Run: headless pygame with SDL's dummy video driver; simulated clock (each Clock.tick advances the game by its frame time, no real sleeping); random seed 0; keys injected as events and as key.get_pressed() state; no mouse input.
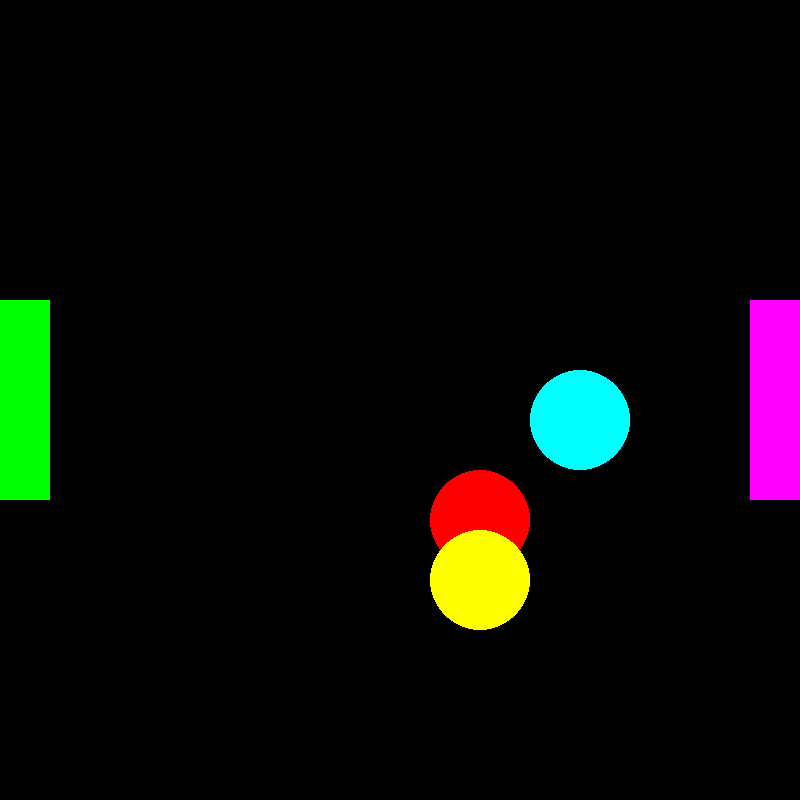
Frame 1 of 4 · flips 1–60 · no input
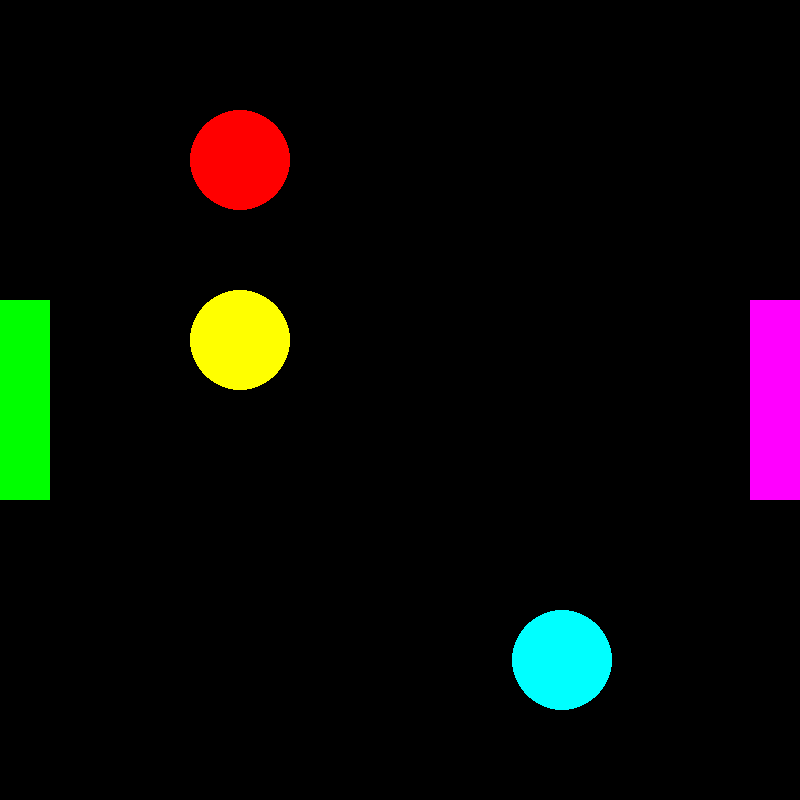
Frame 2 of 4 · flips 61–180 · tapped SPACE, RETURN · held RIGHT (→), D
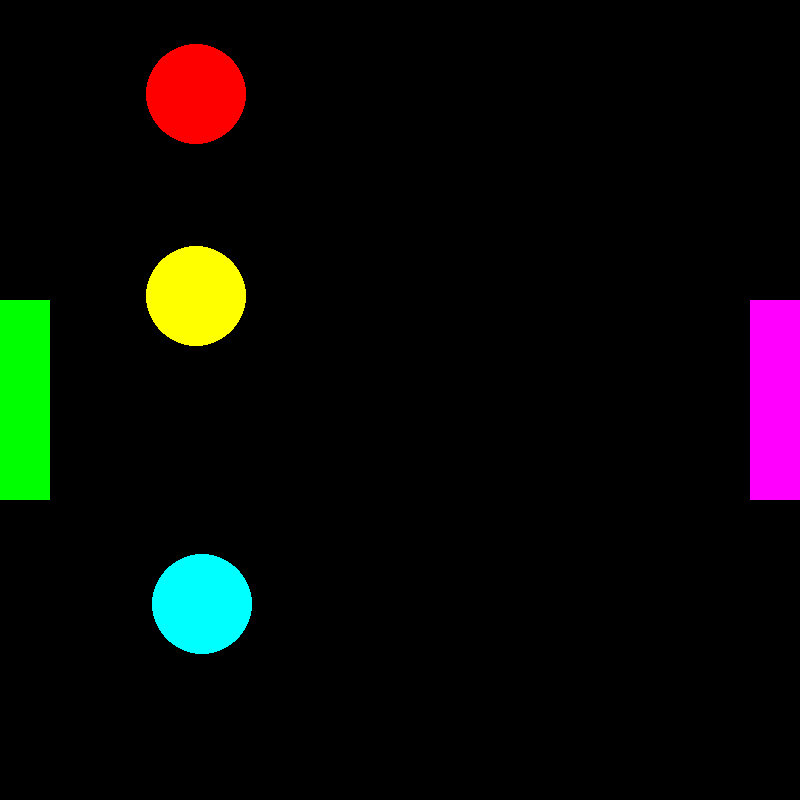
Frame 3 of 4 · flips 181–300 · held DOWN (↓), S
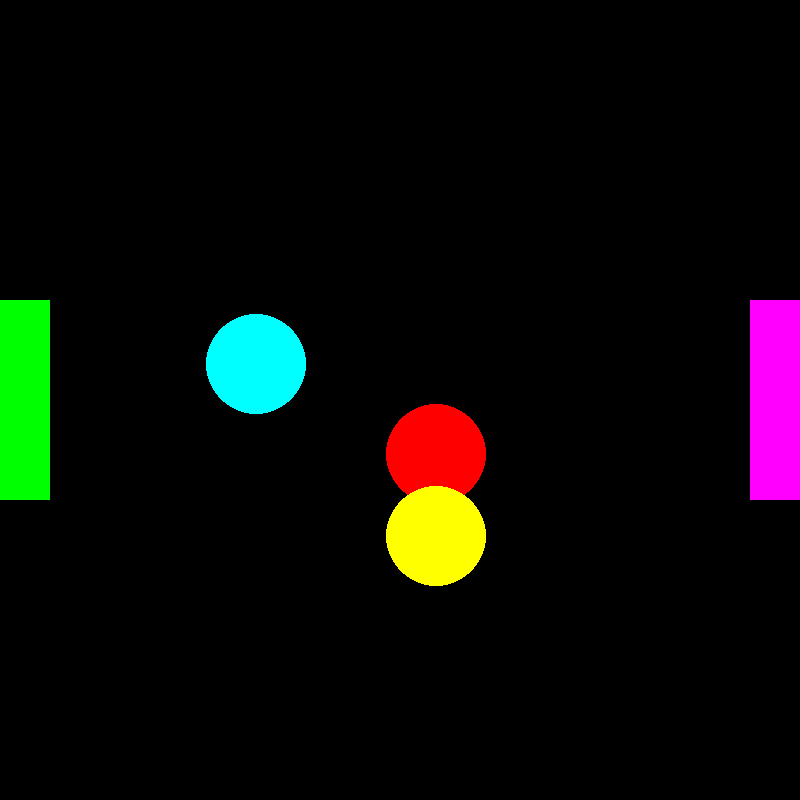
Frame 4 of 4 · flips 301–420 · held LEFT (←), A, UP (↑), W

The pygame program that drew these frames:

import time
import random
import pygame
from pygame.locals import*
pygame.init()
screen=pygame.display.set_mode((800,800))
pygame.display.set_caption('Animation')
red=(255,0,0)
green=(0,255,0)
blue=(0,0,255)
white=(255,255,255)
black=(0,0,0)
yellow=(255,255,0)
orange= (0,255,255)

purple=(255,0,255)
x=400
y=400
pr=0
pl=0
xchange1=2
ychange1=3
xchange2=2
ychange2=2
xchange3=3
ychange3=2

class Ball:
    def __init__(self,x,y,color,radius):
        self.x=x
        self.y=y
        self.color=color
        self.radius=radius
    def move(self,xchange,ychange):
        self.x=self.x+xchange
        self.y=self.y+ychange
    def draw(self):
        pygame.draw.circle(screen,self.color,(self.x,self.y),self.radius)


class Paddles:
    def __init__(self,x,y,color,length,width):
        self.x=x
        self.y=y
        self.color=color
        self.width=width
        self.length=length
    def move(self,ychange):
        self.y=self.y+ychange
    def draw(self):
        pygame.draw.rect(screen,self.color,(self.x,self.y,self.width,self.length))


        

        
    
b1=Ball(400,400,red,50)
b2=Ball(400,500,yellow,50)
b3=Ball(400,300,orange,50)
p1=Paddles(0,300,green,200,50)
p2=Paddles(750,300,purple,200,50)

 
        
while True:
    for event in pygame.event.get():
        if event.type==QUIT:
            pygame.quit()
            exit()

        if event.type==KEYDOWN:
            if event.key==K_w:
                pr=-1
            if event.key==K_s:
                pr=1
            if event.key==K_UP:
                pl=-1
            if event.key==K_DOWN:
                pl=1
                   

    

    b1.move(xchange1,ychange1)
    b2.move(xchange2,ychange2)
    b3.move(xchange3,ychange3)
    b1.draw()
    b2.draw()
    b3.draw()
    p1.draw()
    p2.draw()
    
    pygame.display.update()
    screen.fill(black)
    if b1.x>750 or b1.x<50:
        xchange1=-xchange1
    if b1.y>750 or b1.y<50:
        ychange1=-ychange1
    if b2.x>750 or b2.x<50:
        xchange2=-xchange2
    if b2.y>750 or b2.y<50:
        ychange2=-ychange2
    if b3.x>750 or b3.x<50:
        xchange3=-xchange3
    if b3.y>750 or b3.y<50:
        ychange3=-ychange3
    if p1.y>800:
        p1.y=p1.y-1
    if p1.y<50:
        p1.y=p1.y+1

    if p2.y>800:
        p2.y=p2.y-1
    if p2.y<50:
        p2.y=p2.y+1
    
            
            
    if b1.x in range(b2.x-50,b2.x+50) and b1.y in range(b2.y-50,b2.y+50):
        xchange1=-xchange1
        ychange1=-ychange1
        xchange2=-xchange2
        ychange2=-ychange2

    if b2.x in range(b3.x-50,b3.x+50) and b2.y in range(b3.y-50,b3.y+50):
        xchange3=-xchange3
        ychange3=-ychange3
        xchange2=-xchange2
        ychange2=-ychange2

    if b3.x in range(b1.x-50,b1.x+50) and b3.y in range(b1.y-50,b1.y+50):
        xchange3=-xchange3
        ychange3=-ychange3
        xchange1=-xchange1
        ychange1=-ychange1

    
    


    





 
        
        
